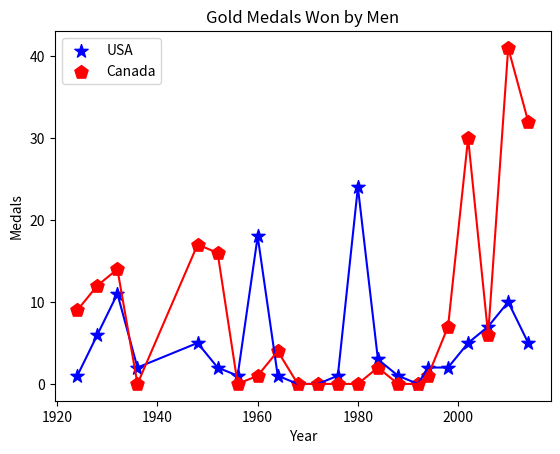

Source code (Python):
import matplotlib.pyplot as plt

y = [1,6,11,2,5,2,1,18,1,0,0,1,24,3,1,0,2,2,5,7,10,5]
y2 = [9,12,14,0,17,16,0,1,4,0,0,0,0,2,0,0,1,7,30,6,41,32]
x = [1924,1928,1932,1936,1948,1952,1956,1960,1964,1968,1972,1976,1980,1984,1988,1992,1994,1998,2002,2006,2010,2014]

plt.scatter(x,y, label='USA', s=100, marker="*", color='blue')
plt.scatter(x,y2, label='Canada', s=100, marker="p", color='red')

plt.plot(x, y, color='blue')
plt.plot(x, y2, color='red')
plt.ylabel('Medals')
plt.xlabel('Year')
plt.title('Gold Medals Won by Men')
plt.legend()
plt.show()